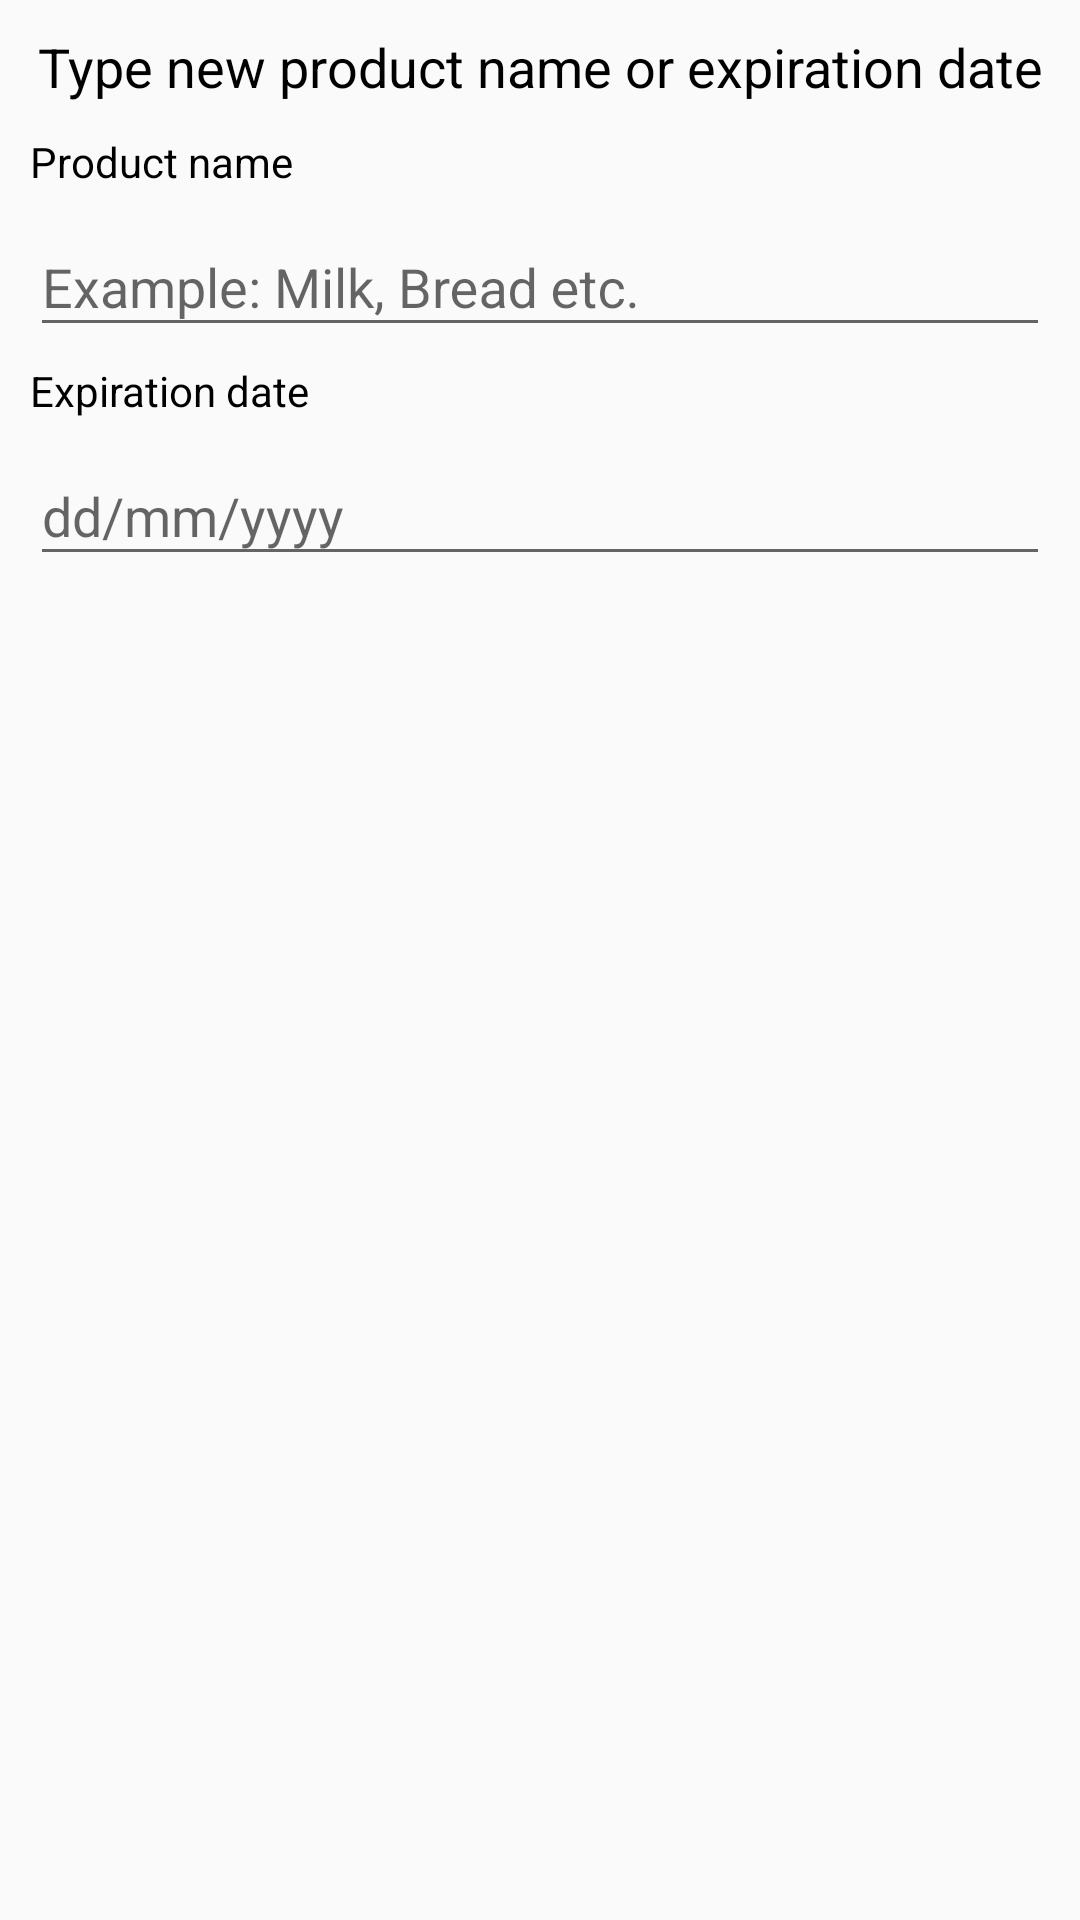

Here is an Android app screen rendered from its layout file. Give the layout XML and the strings, colors and styles it references.
<!-- AndroidManifest.xml: application theme AppTheme -->
<!-- res/layout/fragment_edit_product_dialog.xml -->
<?xml version="1.0" encoding="utf-8"?>
<LinearLayout xmlns:android="http://schemas.android.com/apk/res/android"
    xmlns:app="http://schemas.android.com/apk/res-auto"
    xmlns:tools="http://schemas.android.com/tools"
    android:layout_width="wrap_content"
    android:layout_height="wrap_content"
    android:orientation="vertical"
    android:paddingLeft="10dp"
    android:paddingRight="10dp"
    tools:context=".ProductDialogFragment">


    <TextView
        android:id="@+id/dialogTitle"
        android:layout_width="match_parent"
        android:layout_height="wrap_content"
        android:layout_marginBottom="10dp"
        android:layout_marginTop="10dp"
        android:text="@string/edit_product_dialog_header"
        android:textAlignment="center"
        android:textSize="18sp" />

    <TextView
        android:id="@+id/productNameLabel"
        android:layout_width="match_parent"
        android:layout_height="wrap_content"
        android:text="@string/new_product_dialog_label_product" />

    <android.support.design.widget.TextInputLayout
        android:id="@+id/productNameInput"
        android:layout_width="match_parent"
        android:layout_height="wrap_content"
        android:theme="@style/textInputLayout">

        <android.support.design.widget.TextInputEditText
            android:layout_width="match_parent"
            android:layout_height="wrap_content"
            android:layout_marginBottom="5dp"
            android:layout_marginTop="5dp"
            android:hint="@string/new_product_dialog_hint_product"
            android:maxLength="15"
            android:singleLine="true" />
    </android.support.design.widget.TextInputLayout>

    <TextView
        android:id="@+id/productExpiryLabel"
        android:layout_width="match_parent"
        android:layout_height="wrap_content"
        android:text="@string/new_product_dialog_label_expiration" />

    <android.support.design.widget.TextInputLayout
        android:id="@+id/productExpiryInput"
        android:layout_width="match_parent"
        android:layout_height="wrap_content"
        android:theme="@style/textInputLayout">

        <android.support.design.widget.TextInputEditText
            android:layout_width="match_parent"
            android:layout_height="wrap_content"
            android:layout_marginBottom="5dp"
            android:layout_marginTop="5dp"
            android:hint="@string/new_product_dialog_hint_expiration"
            android:inputType="numberSigned"
            android:maxLength="9"
            android:focusable="false"
            android:singleLine="true" />
    </android.support.design.widget.TextInputLayout>

    <LinearLayout
        android:layout_width="match_parent"
        android:layout_height="wrap_content"
        android:layout_marginBottom="10dp"
        android:layout_marginTop="20dp"
        android:orientation="horizontal">

        <ImageButton
            android:id="@+id/dialogButtonPositive"
            android:layout_width="wrap_content"
            android:layout_height="wrap_content"
            android:layout_marginEnd="30dp"
            android:layout_marginStart="50dp"
            android:layout_weight="1"
            android:background="@android:color/transparent"
            android:src="@drawable/baseline_check_black_48" />

        <ImageButton
            android:id="@+id/dialogButtonNegative"
            android:layout_width="wrap_content"
            android:layout_height="wrap_content"
            android:layout_marginEnd="50dp"
            android:layout_marginStart="30dp"
            android:layout_weight="1"
            android:background="@android:color/transparent"
            android:src="@drawable/baseline_clear_black_48" />
    </LinearLayout>

</LinearLayout>
<!-- resources referenced by this layout -->
<resources>
  <string name="edit_product_dialog_header">Type new product name or expiration date</string>
  <string name="new_product_dialog_hint_expiration">dd/mm/yyyy</string>
  <string name="new_product_dialog_hint_product">Example: Milk, Bread etc.</string>
  <string name="new_product_dialog_label_expiration">Expiration date</string>
  <string name="new_product_dialog_label_product">Product name</string>
  <style name="textInputLayout" parent="AppTheme">
          <item name="colorAccent">@color/fontColorTextInputLayout</item>
      </style>
  <style name="AppTheme" parent="Theme.AppCompat.Light.DarkActionBar">
          
          <item name="colorPrimary">@color/colorPrimary</item>
          <item name="colorPrimaryDark">@color/colorPrimaryDark</item>
          <item name="colorAccent">@color/colorAccent</item>
          <item name="android:textColor">@color/fontColorPrimary</item>
      </style>
  <color name="fontColorTextInputLayout">#b71c1c</color>
  <color name="colorPrimary">#dcedc8</color>
  <color name="colorPrimaryDark">#aabb97</color>
  <color name="colorAccent">#dcedc8</color>
  <color name="fontColorPrimary">#000000</color>
</resources>
